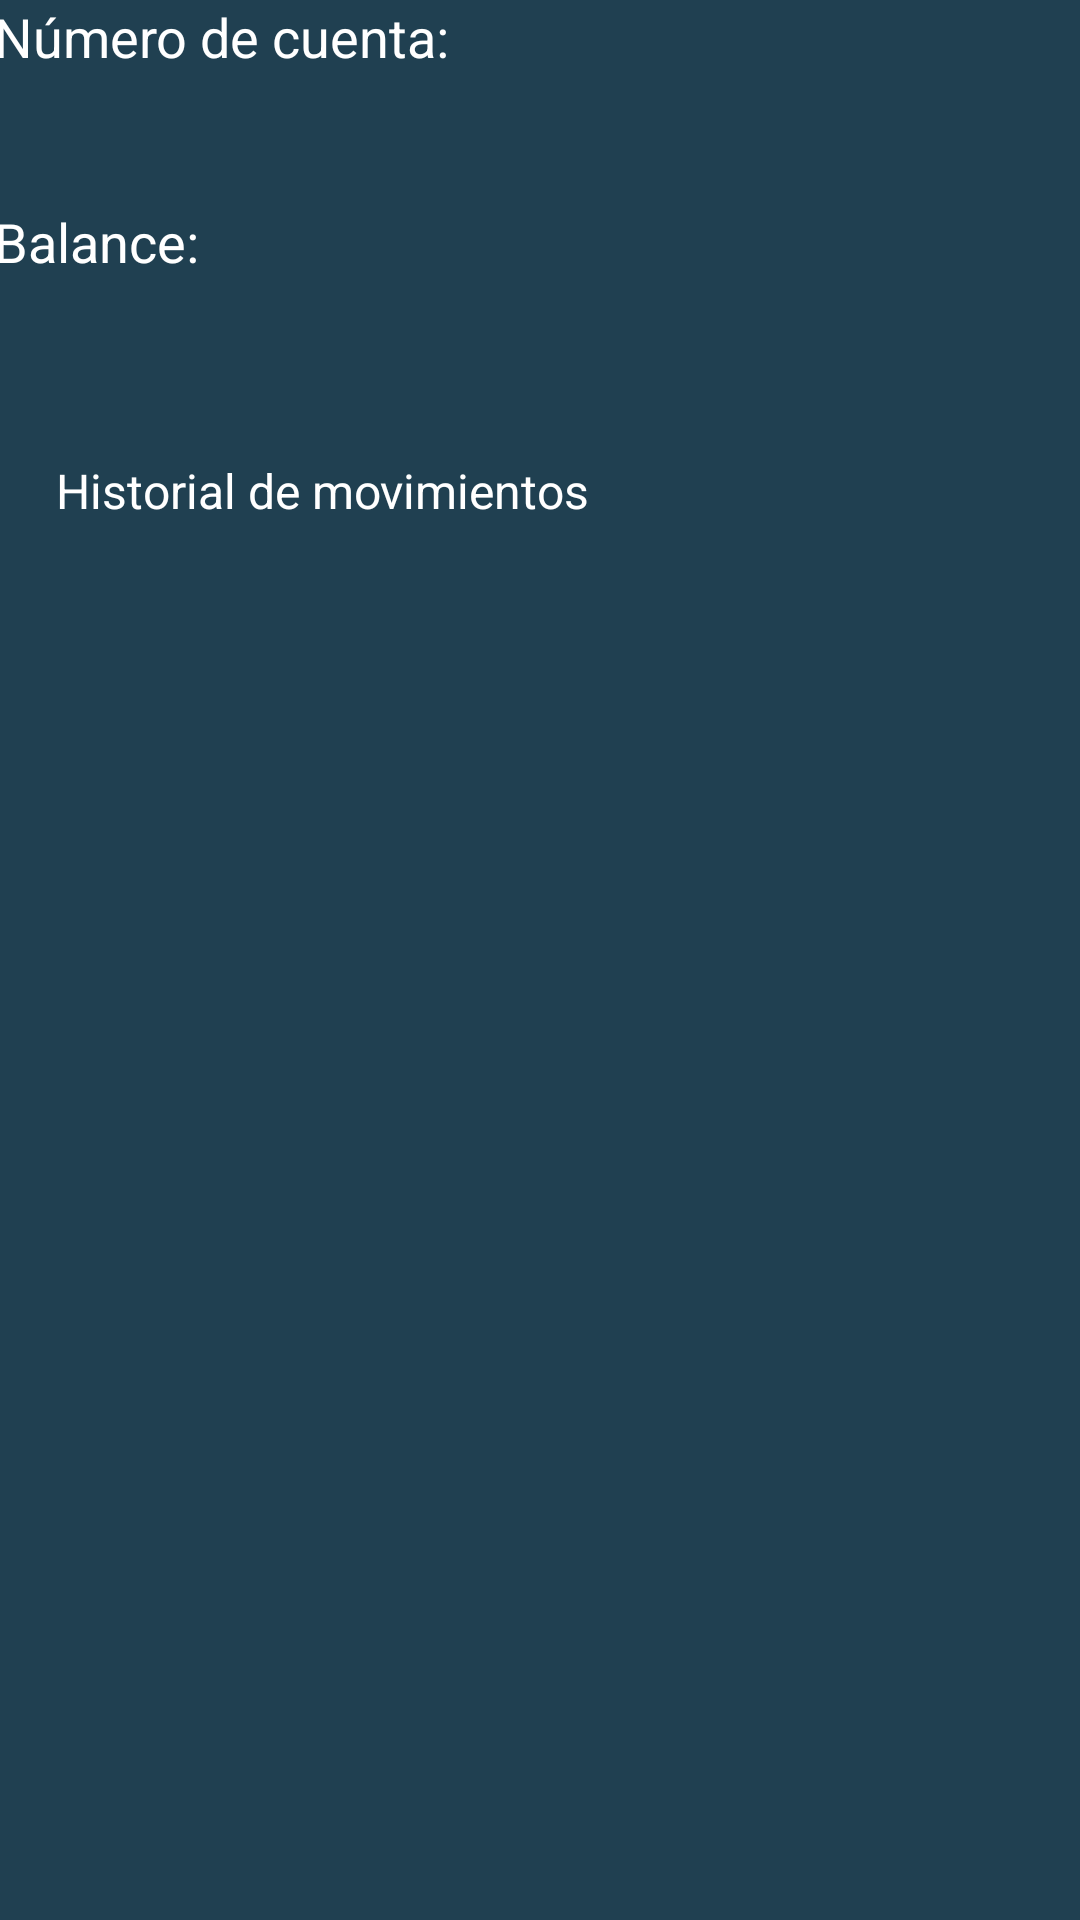

Android layout source for this screen:
<!-- AndroidManifest.xml: application theme Theme.DicaroBank -->
<!-- res/layout/fragment_global_position.xml -->
<?xml version="1.0" encoding="utf-8"?>
<androidx.constraintlayout.widget.ConstraintLayout xmlns:android="http://schemas.android.com/apk/res/android"
    xmlns:app="http://schemas.android.com/apk/res-auto"
    xmlns:tools="http://schemas.android.com/tools"
    android:layout_width="match_parent"
    android:layout_height="match_parent"
    android:background="@color/blue_700"
    tools:context=".view.globalPosition.GlobalPositionFragment">


    <LinearLayout
        android:id="@+id/accountInfo"
        android:layout_width="365dp"
        android:layout_height="wrap_content"
        android:orientation="vertical"
        app:layout_constraintEnd_toEndOf="parent"
        app:layout_constraintStart_toStartOf="parent"
        app:layout_constraintTop_toTopOf="parent">


        <TextView
            android:layout_width="wrap_content"
            android:layout_height="wrap_content"
            android:paddingBottom="4dp"
            android:text="@string/account_number"
            android:textColor="@color/white"
            android:textSize="18sp" />

        <TextView
            android:id="@+id/accountNumber_tv"
            android:layout_width="match_parent"
            android:layout_height="40dp"
            android:textColor="@color/white"
            android:textSize="20sp" />

        <TextView
            android:layout_width="wrap_content"
            android:layout_height="wrap_content"
            android:paddingBottom="4dp"
            android:text="@string/account_balance"
            android:textColor="@color/white"
            android:textSize="18sp" />

        <TextView
            android:id="@+id/accountBalance_tv"
            android:layout_width="match_parent"
            android:layout_height="40dp"
            android:textColor="@color/white"
            android:textSize="24sp" />
    </LinearLayout>

    <TextView
        android:id="@+id/transactionHistory_tv"
        android:layout_width="wrap_content"
        android:layout_height="wrap_content"
        android:layout_marginTop="16dp"
        android:text="@string/account_transtactionsHistory"
        android:textColor="@color/white"
        android:textSize="16sp"
        app:layout_constraintEnd_toEndOf="parent"
        app:layout_constraintHorizontal_bias="0.102"
        app:layout_constraintStart_toStartOf="parent"
        app:layout_constraintTop_toBottomOf="@+id/accountInfo" />

    <androidx.recyclerview.widget.RecyclerView
        android:id="@+id/transactions_rv"
        android:layout_width="365dp"
        android:layout_height="530dp"
        app:layout_constraintBottom_toBottomOf="parent"
        app:layout_constraintEnd_toEndOf="parent"
        app:layout_constraintStart_toStartOf="parent"
        app:layout_constraintTop_toBottomOf="@+id/transactionHistory_tv"
        app:layout_constraintVertical_bias="0.0" />
</androidx.constraintlayout.widget.ConstraintLayout>
<!-- resources referenced by this layout -->
<resources>
  <color name="blue_700">#204051</color>
  <color name="white">#FFFFFFFF</color>
  <string name="account_balance">Balance:</string>
  <string name="account_number">Número de cuenta:</string>
  <string name="account_transtactionsHistory">Historial de movimientos</string>
  <style name="Theme.DicaroBank" parent="Base.Theme.DicaroBank" />
  <style name="Base.Theme.DicaroBank" parent="Theme.Material3.DayNight.NoActionBar">
          
          <item name="colorPrimary">@color/blue_500</item>
          <item name="colorPrimaryVariant">@color/blue_700</item>
          <item name="colorOnPrimary">@color/white</item>
          
          <item name="colorSecondary">@color/blue_200</item>
          <item name="colorSecondaryVariant">@color/blue_300</item>
          <item name="colorOnSecondary">@color/black</item>
          <item name="colorSecondaryContainer">@color/blue_300</item>
          
          <item name="android:statusBarColor">@color/black</item>
      </style>
  <color name="blue_500">#3B6978</color>
  <color name="blue_200">#CAE8D5</color>
  <color name="blue_300">#84A9AC</color>
  <color name="black">#FF000000</color>
</resources>
